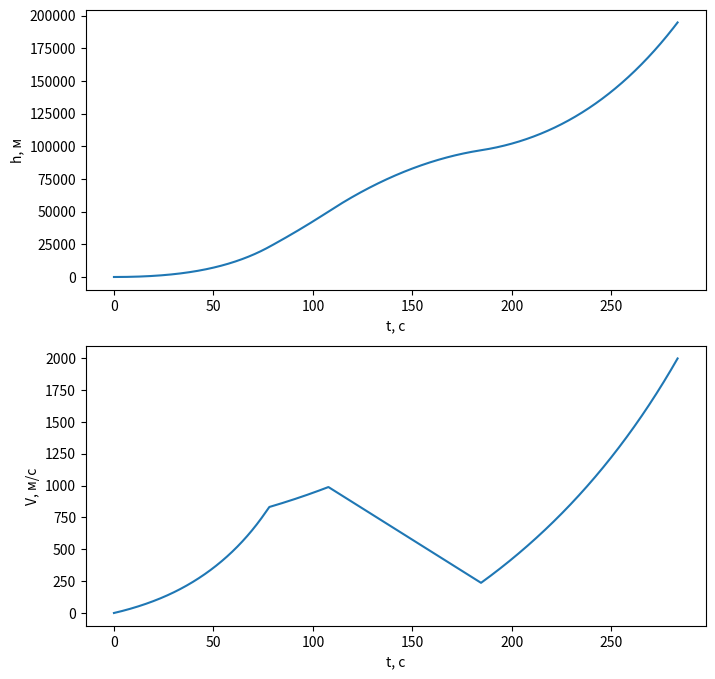

This figure's Python source:
import matplotlib.pyplot as plt
from math import log

exp = 2.718282
ro, g, dt, c, b, s, = 1.29, 9.8, 0.1, 0.45, 0.00129, 20
m0 = 229_624 # начальная масса ракеты
mk = 22_000 # конечная масса ракеты после выхоа на орбиту Земли
alpha = 1_768
f1 = 400_000 # сила тяги выбрасываемого модуля
f2 = 4 * 670_000 # сила тяги оставшегося модуля
t, h, v = 0, 0, 0

t_coords = []
h_coords = []
v_coords = []

tk = ((m0 - mk) / alpha)

while (t <= 300) and (h <= 120_000 or v <= 2_000):
    if h < 23_000:
        F = f1 + f2
        alpha = 1768
    elif 23_000 <= h <= 50_000:
        F = f2
        alpha = 556
    elif 50_000 < h <= 97_000:
        F = 0
        alpha = 0
    else:
        F = f2
        alpha = 556

    t_coords.append(t)
    h_coords.append(h)
    v_coords.append(v)

    m = m0 - alpha * t
    a = (F - m * g - 0.5 * c * ro * (exp ** (-b * h)) * s * v * v) / m
    v = v + a * dt
    h = h + v * dt
    t += dt

fig, axs = plt.subplots(nrows=2, figsize=(8, 8))

axs[0].set_xlabel('t, с')
axs[0].set_ylabel('h, м')
axs[0].plot(t_coords, h_coords)

axs[1].set_xlabel('t, с')
axs[1].set_ylabel('V, м/с')
axs[1].plot(t_coords, v_coords)

plt.show()
